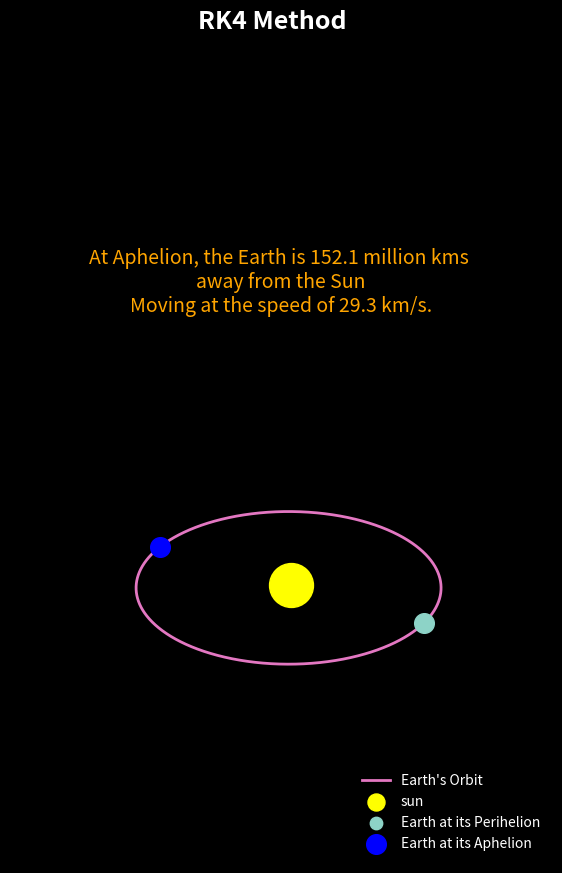

Write the Python code that produced this figure.
'''
Problem Statement
-----------------
- Create a simulation to track the orbit of the Earth around the Sun for a period of 1 year
- Use Euler and Runge - Kutta method of 4th order for this task
- Find the distance from Earth to Sun at Apogee using Euler and RK4 method and comapre it with th original

Given Equations
-----------------
Acceleration of Earth due to Gravity of the Sun  
--> a = (_GM / |r|^3)*r_vec
G = universal gravitational cosntant
M = mass of the Sun
r = distance Sun-Earth at a given point
r_vec = vector that is facing from the Earth towards the sun


ODE (ordinary differential equation) for Position
-> dr/dt = v
velocity is the rate of change at position r

ODE for Velocity
-> dv/dt = a

Initial Condition
-----------------
-> Earth is at its Perihelion (closest to Sun)
'''

# Imports
import matplotlib.pyplot as plt
import numpy as np


# Constants
G = 6.6743e-11
M = 1.989e30 #Kg = sun's mass

# Initial Position and Velocity
r_0 = np.array([147.1e9,0]) #m, Perihelion
v_0 = np.array([0, -30.29e3]) #m/s, Earth's velocity at Perihelion

# Time steps and total time for simulation
dt = 3600 #s, after how many seconds we are going to update our simulation
t_max = 3.154e7 #seconds in a year


# # Time array to be used in numerical solution
t = np.arange(0, t_max, dt)
#print(t.astype('int32'))

#  Initialize arrays to store positions and velocities at all time steps
r = np.empty(shape=(len(t),2))
v = np.empty(shape=(len(t),2))

# Set initial conditions for position and velocity
r[0], v[0] = r_0, v_0

# Choosing the numerical integration method
method_integration = 'rk4'

# Define a function that returns the acceleration vector of a given body when passed into the position vector

def accn(r):
    r_size = np.linalg.norm(r)
    return (-G*M / r_size**3)*r

# Euler Integration
def euler(r,v,accn,dt):
    # objective: update empty arrays for r,v  with the simulated data
    '''
    ODE (ordinary differential equation) for Position
    -> dr/dt = v
    velocity is the rate of change at position r
    -> r_new = r_old + v_old*dt

    
    ODE for Velocity
    -> dv/dt = a
    -> n_new = v_old + a(r_old)*dt
    '''

    for i in range(1, len(t)): #not 0, because we already have the initial vetors fo r and v
        r[i] = r[i-1] + v[i-1]*dt
        v[i] = v[i-1] + accn(r[i-1])*dt


# RK Integration
def rk4(r,v,accn,dt):
    '''
    Step 1:
    k1v = accn(r[i-1])
    k1r = v[i-1]

    Step 2: dt/2 using k1
    k2v = accn(r[i-1] + k1r * dt/2)
    k2r = v[i-1] + k1v*dt/2

    Step 3: dt/2 using k2
    k3v = accn(r[i-1] + k2r * dt/2)
    k3r = v[i-1] * k2v * dt/2

    Step 4: dt using k3
    k4v = accn(r[i-1 + k3v*dt])
    k4r = v[i-1] + k3v * dt
    '''
    
    for i in range(1,len(t)):
        
        k1v = accn(r[i-1])
        k1r = v[i-1]

        
        k2v = accn(r[i-1] + k1r * dt/2)
        k2r = v[i-1] + k1v*dt/2

        k3v = accn(r[i-1] + k2r * dt/2)
        k3r = v[i-1] + k2v * dt/2

        
        k4v = accn(r[i-1] + k3r*dt)
        k4r = v[i-1] + k3v * dt

        # Update r and v
        v[i] = v[i-1] + dt/6*(k1v+2*k2v+2*k3v+k4v)
        r[i] = r[i-1] + dt/6*(k1r+2*k2r+2*k3r+k4r)



def numerical_integration(r,v,accn,dt, method):
    if method=='euler':
        euler(r,v,accn,dt)
    elif method =='rk4':
        rk4(r,v,accn,dt)
    else:
        raise Exception('You can either choose "euler" or "rk4" method')
    


numerical_integration(r,v,accn,dt,method = method_integration)

# Apply
sizes = [np.linalg.norm(position) for position in r]
pos_aphelion = np.max(sizes)
arg_aphelion = np.argmax(sizes)
vel_aphelion = np.linalg.norm(v[arg_aphelion])

#print(r)
print("pos_aphelion: ", pos_aphelion/1e9, "vel_aphelion: ",vel_aphelion/1e3)






'''
# Calcolo delle derivate numeriche dx/dt e dy/dt
dx_dt = np.diff(r[:,0]) / dt  # Derivata numerica di x rispetto al tempo
dy_dt = np.diff(r[:,1]) / dt  # Derivata numerica di y rispetto al tempo

# Calcolo della velocità scalare usando la norma delle derivate
vel_numerical = np.sqrt(dx_dt**2 + dy_dt**2)

# Confronto tra la velocità scalare calcolata direttamente e quella calcolata con le derivate
vel_aphelion_numerical = vel_numerical[arg_aphelion-1]  # Nota: np.diff riduce la dimensione di 1
vel_aphelion_direct = np.linalg.norm(v[arg_aphelion])

print(f"Velocità all'afelio usando la norma di (dx/dt, dy/dt): {vel_aphelion_numerical}")
print(f"Velocità all'afelio calcolata direttamente: {vel_aphelion_direct}")
'''

# Plotting the simulated data on 3D axis
plt.style.use('dark_background')
plt.figure(figsize = (7,12))
plt.subplot(projection='3d')
suptitle_str = 'RK4' if method_integration == 'rk4' else 'Euler'
plt.title(f"""At Aphelion, the Earth is {round(pos_aphelion/1e9, 1)} million kms 
away from the Sun\nMoving at the speed of {round(vel_aphelion/1e3,1)} km/s.""", fontsize=14, color = 'orange')
plt.suptitle(suptitle_str + ' Method', fontsize = 18, weight = 'bold')
plt.plot(r[:,0], r[:,1], color = 'tab:pink', lw = 2, label = "Earth's Orbit")
plt.scatter(0,0, color = 'yellow', s= 1000, label = 'sun') #sun
plt.scatter(r[0,0], r[0,1], s = 200, label = 'Earth at its Perihelion')
plt.scatter(r[arg_aphelion,0], r[arg_aphelion,1], s = 200, label = 'Earth at its Aphelion', color = 'blue')
legend = plt.legend(loc='lower right', frameon = False)
legend.legend_handles[1]._sizes = [150]
legend.legend_handles[2]._sizes = [80]
plt.axis('off')
plt.show()

